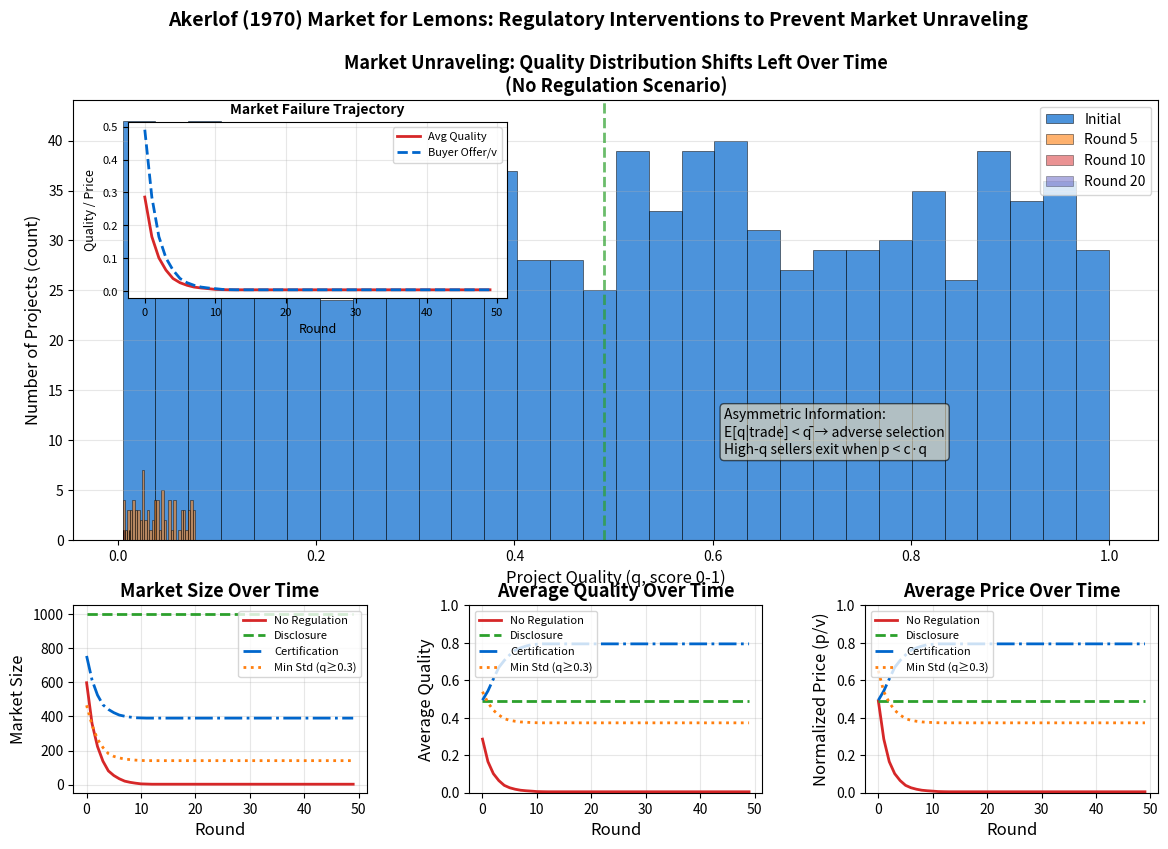

This chart was generated by the following Python code: (Note: this script raises an exception after producing the figure.)
r"""Consumer Protection: Akerlof's Market for Lemons

Information asymmetry and market unraveling in crypto/DeFi markets.

Economic Model: Akerlof Adverse Selection with Regulatory Interventions
Economic Formula: $p = v \cdot \bar{q}; \quad \text{seller stays if } c \cdot q_i \leq p$
where:
  - p = Market price (pooling equilibrium)
  - v = Buyer valuation coefficient (v=1.2: buyers value quality 20% above cost)
  - q_bar = Average quality of remaining sellers
  - c = Seller cost coefficient (c=1.0: seller's reservation price equals quality)
  - q_i = Individual project quality (drawn from Uniform[0,1])
  - Market unravels when high-quality sellers (q > p/c) exit, lowering q_bar

Regulatory interventions modeled:
  1. No regulation: pooling equilibrium -> adverse selection spiral
  2. Disclosure: buyers see true q, pay v*q -> separating equilibrium (market survives)
  3. Certification: high-q sellers (q>0.6) get certified at cost 0.05
  4. Minimum standard: ban projects with q < 0.3

Citation: Akerlof (1970) - The Market for Lemons: Quality Uncertainty and the Market Mechanism
"""
import matplotlib.pyplot as plt
import numpy as np
from pathlib import Path

np.random.seed(42)

plt.rcParams.update({
    'font.size': 14, 'axes.labelsize': 12, 'axes.titlesize': 13,
    'xtick.labelsize': 10, 'ytick.labelsize': 10, 'legend.fontsize': 10,
    'figure.figsize': (14, 9), 'figure.dpi': 150
})

MLPURPLE = '#3333B2'
MLBLUE = '#0066CC'
MLORANGE = '#FF7F0E'
MLGREEN = '#2CA02C'
MLRED = '#D62728'
MLLAVENDER = '#ADADE0'
MLGRAY = '#7F7F7F'

# Akerlof Model Parameters
n_projects = 1000
v = 1.2  # Buyer valuation coefficient
c = 1.0  # Seller cost coefficient
min_standard = 0.3  # Minimum quality standard for regulation

# Initialize quality distribution: q ~ Uniform[0, 1]
quality = np.random.uniform(0, 1, n_projects)

# Store quality distributions for selected rounds
rounds_to_show = [0, 5, 10, 20]
quality_distributions = {}

# === Scenario 1: No Regulation (Market Unraveling) ===
market_size_no_reg = []
avg_quality_no_reg = []
avg_price_no_reg = []
remaining_quality = quality.copy()
quality_distributions['No Reg'] = {0: remaining_quality.copy()}

for t in range(50):
    if len(remaining_quality) == 0:
        market_size_no_reg.append(0)
        avg_quality_no_reg.append(0)
        avg_price_no_reg.append(0)
        continue

    # Buyer offers average quality * v (pooling equilibrium price)
    avg_q = remaining_quality.mean()
    price = avg_q * v

    # Sellers exit if price < quality * c (high-quality sellers leave)
    remaining_quality = remaining_quality[remaining_quality * c <= price]

    market_size_no_reg.append(len(remaining_quality))
    avg_quality_no_reg.append(remaining_quality.mean() if len(remaining_quality) > 0 else 0)
    avg_price_no_reg.append(price)

    if t + 1 in rounds_to_show:
        quality_distributions['No Reg'][t + 1] = remaining_quality.copy()

# === Scenario 2: Disclosure Requirement (Separating Equilibrium) ===
# Buyers see true quality, pay q * v, all sellers stay if v >= c
market_size_disclosure = [n_projects] * 50
avg_quality_disclosure = [quality.mean()] * 50
avg_price_disclosure = [quality.mean() * v] * 50

# === Scenario 3: Third-Party Certification ===
# Certification cost: 0.05, high-quality projects (q > 0.6) certify
cert_cost = 0.05
certified = quality > 0.6
remaining_cert = quality.copy()
market_size_cert = []
avg_quality_cert = []
avg_price_cert = []

for t in range(50):
    if len(remaining_cert) == 0:
        market_size_cert.append(0)
        avg_quality_cert.append(0)
        avg_price_cert.append(0)
        continue

    # Certified projects get true value, uncertified get pooling price
    is_cert = remaining_cert > 0.6
    avg_uncert = remaining_cert[~is_cert].mean() if np.sum(~is_cert) > 0 else 0
    price_uncert = avg_uncert * v

    # Certified sellers stay, uncertified exit if quality too high
    mask = is_cert | (remaining_cert * c <= price_uncert)
    remaining_cert = remaining_cert[mask]

    market_size_cert.append(len(remaining_cert))
    avg_quality_cert.append(remaining_cert.mean() if len(remaining_cert) > 0 else 0)
    avg_price_cert.append(remaining_cert.mean() * v if len(remaining_cert) > 0 else 0)

# === Scenario 4: Minimum Quality Standard ===
# Ban projects with q < min_standard
remaining_std = quality[quality >= min_standard].copy()
market_size_std = []
avg_quality_std = []
avg_price_std = []

for t in range(50):
    if len(remaining_std) == 0:
        market_size_std.append(0)
        avg_quality_std.append(0)
        avg_price_std.append(0)
        continue

    avg_q = remaining_std.mean()
    price = avg_q * v

    remaining_std = remaining_std[remaining_std * c <= price]

    market_size_std.append(len(remaining_std))
    avg_quality_std.append(remaining_std.mean() if len(remaining_std) > 0 else 0)
    avg_price_std.append(price)

# === Visualization ===
fig = plt.figure(figsize=(14, 9))
gs = fig.add_gridspec(3, 3, hspace=0.35, wspace=0.35)

# Main plot: Quality distributions shifting left over rounds
ax_main = fig.add_subplot(gs[0:2, :])
colors_rounds = [MLBLUE, MLORANGE, MLRED, MLPURPLE]
alphas = [0.7, 0.6, 0.5, 0.4]

for idx, round_num in enumerate(rounds_to_show):
    if round_num in quality_distributions['No Reg']:
        q_data = quality_distributions['No Reg'][round_num]
        if len(q_data) > 0:
            ax_main.hist(q_data, bins=30, alpha=alphas[idx], color=colors_rounds[idx],
                        label=f'Round {round_num}' if round_num > 0 else 'Initial',
                        edgecolor='black', linewidth=0.5)

ax_main.set_xlabel('Project Quality (q, score 0-1)')
ax_main.set_ylabel('Number of Projects (count)')
ax_main.set_title('Market Unraveling: Quality Distribution Shifts Left Over Time\n(No Regulation Scenario)',
                  fontweight='bold')
ax_main.legend(loc='upper right')
ax_main.grid(True, alpha=0.3, axis='y')
ax_main.axvline(quality.mean(), color=MLGREEN, linestyle='--', linewidth=2,
               label='Initial Mean', alpha=0.7)

# B5: Add annotation highlighting market failure
initial_mean = quality.mean()
final_mean = avg_quality_no_reg[-1] if avg_quality_no_reg[-1] > 0 else avg_quality_no_reg[30]
ax_main.annotate(f'Quality collapse:\n{initial_mean:.2f} → {final_mean:.2f}',
                xy=(final_mean, 50), xytext=(final_mean + 0.15, 80),
                fontsize=10, fontweight='bold', color=MLRED,
                arrowprops=dict(arrowstyle='->', color=MLRED, lw=1.5),
                bbox=dict(boxstyle='round,pad=0.3', facecolor='white', edgecolor=MLRED, alpha=0.8))

# Inset: Average quality and price over rounds
ax_inset = ax_main.inset_axes([0.05, 0.55, 0.35, 0.4])
rounds = np.arange(50)
ax_inset.plot(rounds, avg_quality_no_reg, color=MLRED, linewidth=2, label='Avg Quality')
ax_inset.plot(rounds, [p / v for p in avg_price_no_reg], color=MLBLUE, linewidth=2,
             linestyle='--', label='Buyer Offer/v')
ax_inset.set_xlabel('Round', fontsize=9)
ax_inset.set_ylabel('Quality / Price', fontsize=9)
ax_inset.set_title('Market Failure Trajectory', fontsize=10, fontweight='bold')
ax_inset.legend(fontsize=8, loc='upper right')
ax_inset.grid(True, alpha=0.3)
ax_inset.tick_params(labelsize=8)

# Bottom row: Regulatory interventions comparison
ax1 = fig.add_subplot(gs[2, 0])
ax2 = fig.add_subplot(gs[2, 1])
ax3 = fig.add_subplot(gs[2, 2])

# Plot 1: Market Size
ax1.plot(rounds, market_size_no_reg, color=MLRED, linewidth=2, label='No Regulation')
ax1.plot(rounds, market_size_disclosure, color=MLGREEN, linewidth=2,
        linestyle='--', label='Disclosure')
ax1.plot(rounds, market_size_cert, color=MLBLUE, linewidth=2,
        linestyle='-.', label='Certification')
ax1.plot(rounds, market_size_std, color=MLORANGE, linewidth=2,
        linestyle=':', label=f'Min Std (q≥{min_standard})')
ax1.set_xlabel('Round')
ax1.set_ylabel('Market Size')
ax1.set_title('Market Size Over Time', fontweight='bold')
ax1.legend(fontsize=8, loc='best')
ax1.grid(True, alpha=0.3)

# Plot 2: Average Quality
ax2.plot(rounds, avg_quality_no_reg, color=MLRED, linewidth=2, label='No Regulation')
ax2.plot(rounds, avg_quality_disclosure, color=MLGREEN, linewidth=2,
        linestyle='--', label='Disclosure')
ax2.plot(rounds, avg_quality_cert, color=MLBLUE, linewidth=2,
        linestyle='-.', label='Certification')
ax2.plot(rounds, avg_quality_std, color=MLORANGE, linewidth=2,
        linestyle=':', label=f'Min Std (q≥{min_standard})')
ax2.set_xlabel('Round')
ax2.set_ylabel('Average Quality')
ax2.set_title('Average Quality Over Time', fontweight='bold')
ax2.legend(fontsize=8, loc='best')
ax2.grid(True, alpha=0.3)
ax2.set_ylim(0, 1)

# Plot 3: Average Price
ax3.plot(rounds, [p / v for p in avg_price_no_reg], color=MLRED, linewidth=2,
        label='No Regulation')
ax3.plot(rounds, [p / v for p in avg_price_disclosure], color=MLGREEN, linewidth=2,
        linestyle='--', label='Disclosure')
ax3.plot(rounds, [p / v for p in avg_price_cert], color=MLBLUE, linewidth=2,
        linestyle='-.', label='Certification')
ax3.plot(rounds, [p / v for p in avg_price_std], color=MLORANGE, linewidth=2,
        linestyle=':', label=f'Min Std (q≥{min_standard})')
ax3.set_xlabel('Round')
ax3.set_ylabel('Normalized Price (p/v)')
ax3.set_title('Average Price Over Time', fontweight='bold')
ax3.legend(fontsize=8, loc='best')
ax3.grid(True, alpha=0.3)
ax3.set_ylim(0, 1)

# Overall title with citation
fig.suptitle('Akerlof (1970) Market for Lemons: Regulatory Interventions to Prevent Market Unraveling',
             fontsize=14, fontweight='bold', y=0.98)

# Add educational annotation to main plot
ax_main.text(0.60, 0.30, 'Asymmetric Information:\nE[q|trade] < q̄ → adverse selection\nHigh-q sellers exit when p < c·q',
            transform=ax_main.transAxes, fontsize=10,
            verticalalignment='top',
            bbox=dict(boxstyle='round', facecolor='wheat', alpha=0.6))

plt.savefig(Path(__file__).parent / 'chart.pdf', dpi=300, bbox_inches='tight')
plt.savefig(Path(__file__).parent / 'chart.png', dpi=150, bbox_inches='tight')
plt.close()
print("Chart saved to chart.pdf and chart.png")
